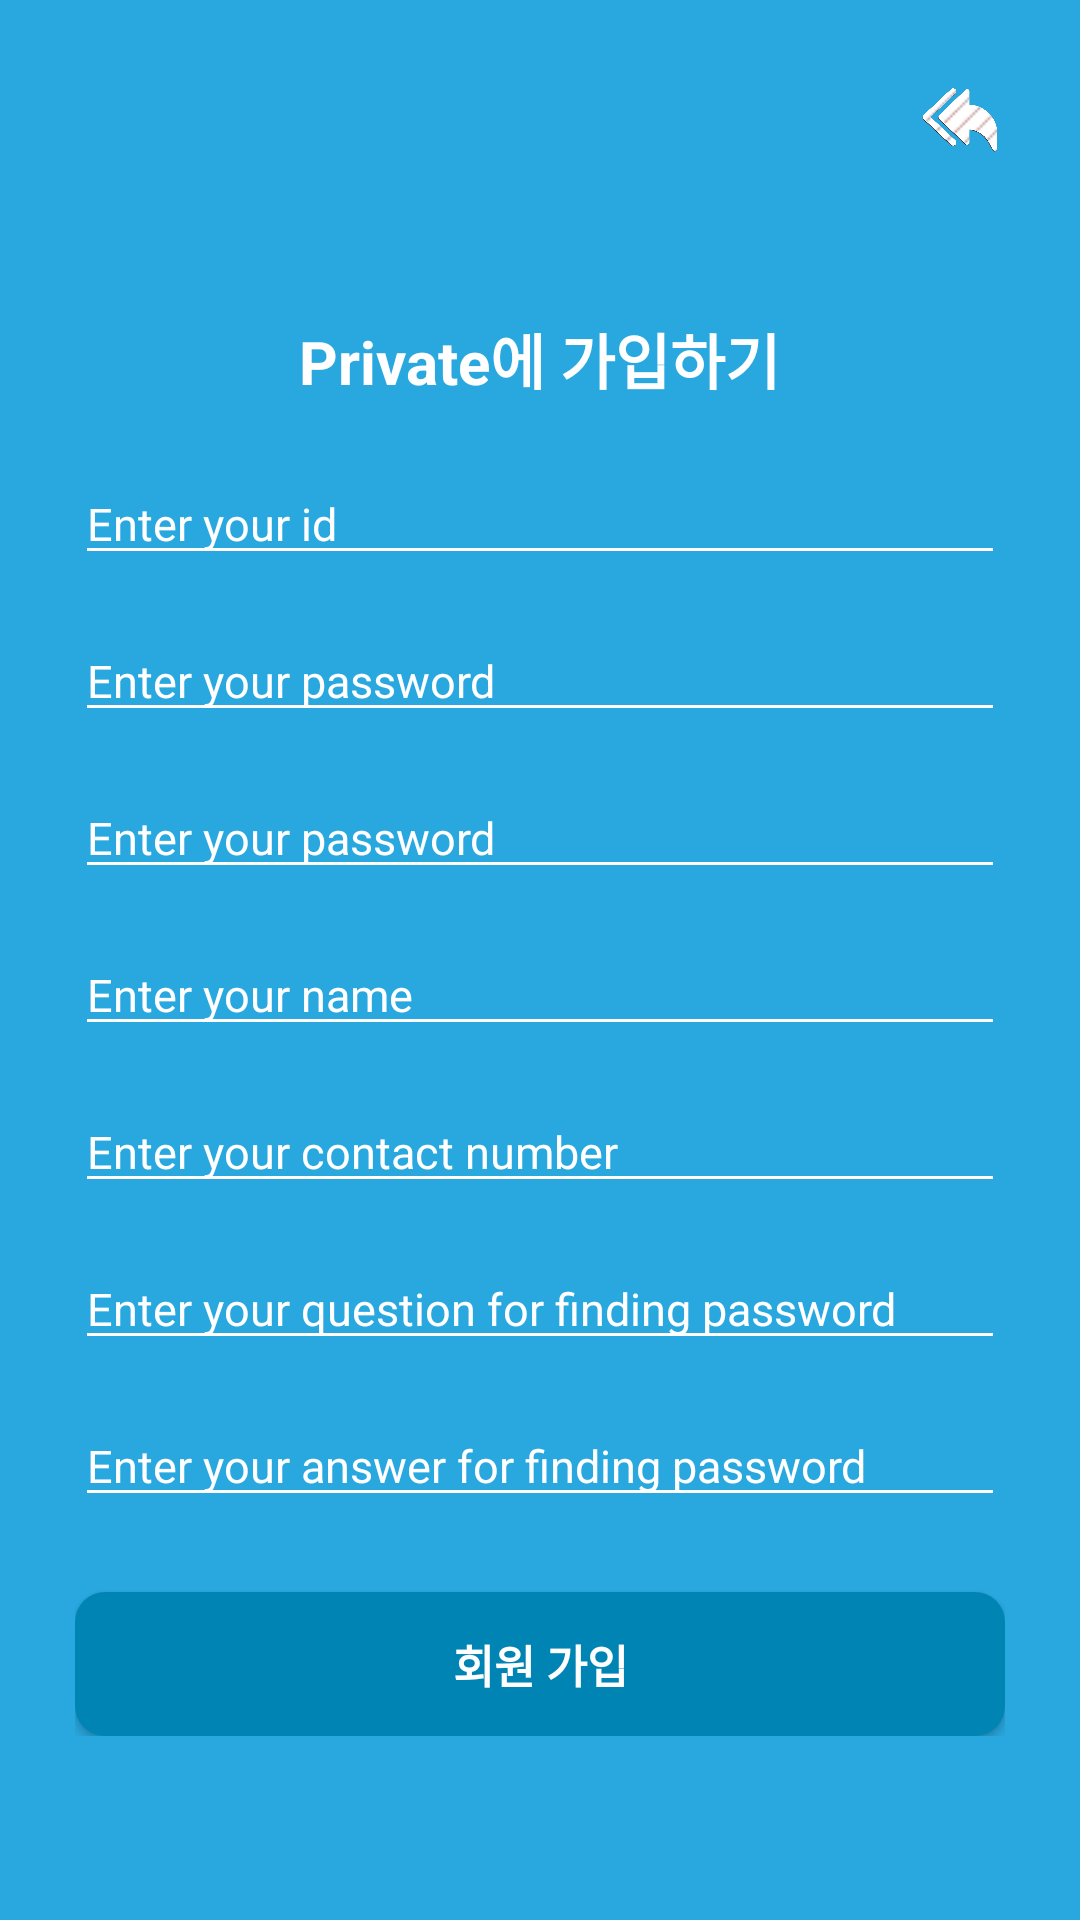

Here is an Android app screen rendered from its layout file. Give the layout XML and the strings, colors and styles it references.
<!-- AndroidManifest.xml: application theme Theme.ThePrivate -->
<!-- res/layout/signup.xml -->
<?xml version="1.0" encoding="utf-8"?>
<LinearLayout xmlns:android="http://schemas.android.com/apk/res/android"
    xmlns:app="http://schemas.android.com/apk/res-auto"
    android:orientation="vertical"
    android:layout_width="match_parent"
    android:layout_height="match_parent"
    android:background="@color/main_color"
    android:padding="25dp"
    android:gravity="top"
    >

    <ImageView
        android:id="@+id/signup_ret"
        android:layout_width="30dp"
        android:layout_height="30dp"
        android:src="@mipmap/back"
        android:layout_gravity="right"
        android:layout_marginBottom="50dp"
        />

    <LinearLayout
        android:layout_width="match_parent"
        android:layout_height="wrap_content"
        android:orientation="vertical"
        android:layout_gravity="center"
        >
        <TextView
            android:layout_width="wrap_content"
            android:layout_height="wrap_content"
            android:text="Private에 가입하기"
            android:layout_gravity="center"
            android:textSize="20dp"
            android:textStyle="bold"
            android:textColor="@color/white"
            android:layout_marginBottom="20dp"
            />

        <EditText
            android:id="@+id/signup_id"
            android:layout_width="match_parent"
            android:layout_height="wrap_content"
            android:hint="Enter your id"
            android:textSize="15dp"
            android:textStyle="normal"
            android:textColorHint="@color/white"
            android:layout_marginBottom="15dp"
            android:backgroundTint="@color/white"
            />

        <EditText
            android:id="@+id/signup_pw1"
            android:layout_width="match_parent"
            android:layout_height="wrap_content"
            android:hint="Enter your password"
            android:textSize="15dp"
            android:textStyle="normal"
            android:textColorHint="@color/white"
            android:inputType="textPassword"
            android:layout_marginBottom="15dp"
            android:backgroundTint="@color/white"
            />


        <EditText
            android:id="@+id/signup_pw2"
            android:layout_width="match_parent"
            android:layout_height="wrap_content"
            android:hint="Enter your password"
            android:textSize="15dp"
            android:textStyle="normal"
            android:textColorHint="@color/white"
            android:inputType="textPassword"
            android:layout_marginBottom="15dp"
            android:backgroundTint="@color/white"
            />


        <EditText
            android:id="@+id/signup_name"
            android:layout_width="match_parent"
            android:layout_height="wrap_content"
            android:hint="Enter your name"
            android:textSize="15dp"
            android:textStyle="normal"
            android:textColorHint="@color/white"
            android:layout_marginBottom="15dp"
            android:backgroundTint="@color/white"
            />


        <EditText
            android:id="@+id/signup_contact"
            android:layout_width="match_parent"
            android:layout_height="wrap_content"
            android:hint="Enter your contact number"
            android:textSize="15dp"
            android:textStyle="normal"
            android:textColorHint="@color/white"
            android:layout_marginBottom="15dp"
            android:backgroundTint="@color/white"
            />


        <EditText
            android:id="@+id/signup_findq"
            android:layout_width="match_parent"
            android:layout_height="wrap_content"
            android:hint="Enter your question for finding password"
            android:textSize="15dp"
            android:textStyle="normal"
            android:textColorHint="@color/white"
            android:layout_marginBottom="15dp"
            android:backgroundTint="@color/white"
            />


        <EditText
            android:id="@+id/signup_finda"
            android:layout_width="match_parent"
            android:layout_height="wrap_content"
            android:hint="Enter your answer for finding password"
            android:textSize="15dp"
            android:textStyle="normal"
            android:textColorHint="@color/white"
            android:layout_marginBottom="25dp"
            android:backgroundTint="@color/white"
            />

        <Button
            android:id="@+id/signup_submit"
            android:layout_width="match_parent"
            android:layout_height="wrap_content"
            android:textSize="15dp"
            android:text="회원 가입"
            android:textStyle="bold"
            android:background="@drawable/dip_color_btn"
            android:textColor="@color/white"
            />
    </LinearLayout>


</LinearLayout>
<!-- resources referenced by this layout -->
<resources>
  <color name="main_color">#29A8E0</color>
  <color name="white">#FFFFFFFF</color>
  <!-- drawable dip_color_btn (drawable) -->
  <?xml version="1.0" encoding="utf-8"?>
  <shape xmlns:android="http://schemas.android.com/apk/res/android">
      <solid android:color="@color/main_color_dip" />
      <corners android:radius="10dp" />
  </shape>
  <!-- mipmap back: png bitmap (mipmap-xxhdpi, 691140 bytes) -->
  <style name="Theme.ThePrivate" parent="Theme.AppCompat.Light">
          
          <item name="colorPrimary">@color/white</item>
          <item name="colorPrimaryVariant">@color/black</item>
          <item name="colorOnPrimary">@color/main_color</item>
          
          <item name="colorSecondary">@color/teal_200</item>
          <item name="colorSecondaryVariant">@color/teal_700</item>
          <item name="colorOnSecondary">@color/black</item>
          
          <item name="android:statusBarColor" tools:targetApi="l">?attr/colorPrimaryVariant</item>
          <item name="android:actionBarItemBackground" tools="targetApi=l">@color/main_color</item>
          
      </style>
  <color name="main_color_dip">#0084B4</color>
  <color name="black">#FF000000</color>
  <color name="teal_200">#FF03DAC5</color>
  <color name="teal_700">#FF018786</color>
</resources>
